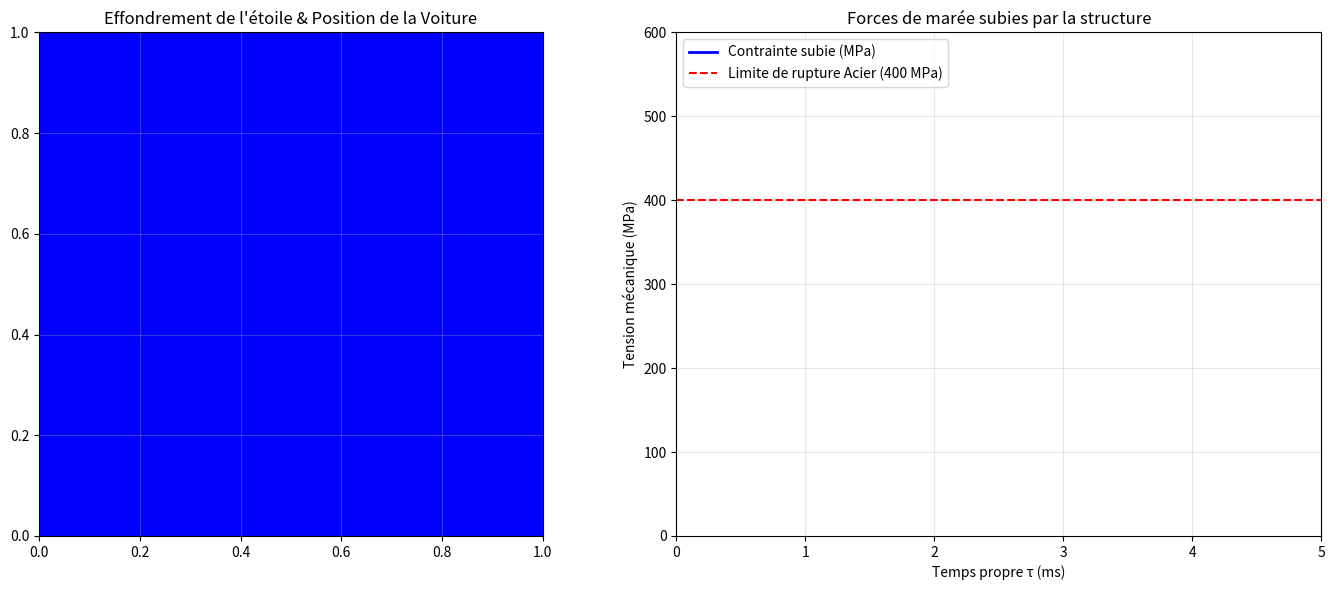

Python code for this plot:
import numpy as np
import matplotlib.pyplot as plt
from matplotlib.animation import FuncAnimation
from scipy.integrate import solve_ivp

# ==========================================
# 1. CONSTANTES PHYSIQUES (SI)
# ==========================================
G = 6.6743e-11
c = 299792458.0
M = 2.0e30               # 1 Masse Solaire (~2e30 kg)
Rs = (2 * G * M) / (c**2) # Rayon de Schwarzschild (~2966 m)
R0 = 50000.0             # Rayon initial de l'étoile (50 km)

# Propriétés de la voiture (Acier)
L0 = 4.0                 # Longueur initiale (m)
W0 = 1.8                 # Largeur initiale (m)
densite_acier = 7800.0   # kg/m³
limite_rupture = 400e6   # 400 MPa (Limite élastique)

# ==========================================
# 2. ÉQUATIONS DE CHUTE (Temps propre tau)
# ==========================================
def eq_effondrement(tau, y):
    r = y[0]
    if r <= 1.0:
        return [0.0]
    # dr/dtau pour la surface de l'étoile en chute libre
    dr_dtau = -np.sqrt(2 * G * M * (1.0/r - 1.0/R0))
    return [dr_dtau]

def touche_singularite(tau, y):
    return y[0] - 10.0
touche_singularite.terminal = True

# Résolution temporelle
tau_span = (0.0, 1.0)
tau_eval = np.linspace(0.0, 0.005, 300) # Échelle de temps très courte (fraction de seconde)

sol = solve_ivp(eq_effondrement, tau_span, [R0], t_eval=tau_eval, 
                events=touche_singularite, method='RK45')

tau_vals = sol.t
R_vals = sol.y[0]

# ==========================================
# 3. CALCULS DES DEFORMATIONS SUR LA VOITURE
# ==========================================
contraintes = []
longueurs = []
largeurs = []
rupture_index = None

for i, r in enumerate(R_vals):
    # Gradient de gravité (Marée) = 2GM / r³
    grad_maree = (2 * G * M) / (r**3)
    
    # Contrainte de traction subie sur la longueur de la voiture (Pa)
    sigma = densite_acier * grad_maree * (L0**2) / 8.0
    contraintes.append(sigma / 1e6) # Conversion en MPa
    
    # Déformation relative (Loi de Hooke approximée : epsilon = sigma / E)
    # Module d'Young de l'acier E ~ 200 GPa
    E_acier = 200e9
    elongation = 1.0 + (sigma / E_acier)
    
    L_actuel = L0 * elongation
    W_actuel = W0 / np.sqrt(elongation) # Conservation approximative du volume
    
    longueurs.append(L_actuel)
    largeurs.append(W_actuel)
    
    if sigma >= limite_rupture and rupture_index is None:
        rupture_index = i

# ==========================================
# 4. ANIMATION MATPLOTLIB
# ==========================================
fig, (ax1, ax2) = plt.subplots(1, 2, figsize=(14, 6))

# --- AXE 1 : Étoile & Voiture ---
ax1.set_aspect('equal')
ax1.grid(True, alpha=0.3)
ax1.set_title("Effondrement de l'étoile & Position de la Voiture")

# Horizon
horizon_circle = plt.Circle((0, 0), Rs, color='black', fill=False, linestyle='--', label=f'Horizon Rs ({Rs/1000:.1f} km)')
ax1.add_patch(horizon_circle)

# Étoile
etoile_patch = plt.Circle((0, 0), R0, color='crimson', alpha=0.4, label="Surface de l'Étoile")
ax1.add_patch(etoile_patch)

# Représentation de la voiture (un rectangle schématique à la surface)
voiture_patch = plt.Rectangle((0, 0), W0*200, L0*200, color='blue', angle=0.0)
ax1.add_patch(voiture_patch)

# --- AXE 2 : Telemétrie mécanique ---
line_sigma, = ax2.plot([], [], 'b-', linewidth=2, label="Contrainte subie (MPa)")
ax2.axhline(limite_rupture/1e6, color='red', linestyle='--', label="Limite de rupture Acier (400 MPa)")
ax2.set_xlim(0, max(tau_vals)*1000)
ax2.set_ylim(0, (limite_rupture/1e6) * 1.5)
ax2.set_xlabel("Temps propre τ (ms)")
ax2.set_ylabel("Tension mécanique (MPa)")
ax2.set_title("Forces de marée subies par la structure")
ax2.grid(True, alpha=0.3)
ax2.legend(loc='upper left')

txt_status = ax1.text(0.02, 0.92, '', transform=ax1.transAxes, fontsize=10, 
                      bbox=dict(boxstyle="round", facecolor="white", alpha=0.9))

def update(frame):
    r_actuel = R_vals[frame]
    tau_ms = tau_vals[frame] * 1000
    sigma_actuel = contraintes[frame]
    L_actuel = longueurs[frame]
    W_actuel = largeurs[frame]
    
    # Mise à jour rayon étoile
    etoile_patch.set_radius(r_actuel)
    
    # Positionnement de la voiture au sommet de l'étoile
    # On exagère la taille du rectangle pour qu'il reste visible à l'échelle de l'étoile
    zoom_factor = 300 
    w_visu = W_actuel * zoom_factor
    l_visu = L_actuel * zoom_factor
    voiture_patch.set_xy((-w_visu/2, r_actuel))
    voiture_patch.set_width(w_visu)
    voiture_patch.set_height(l_visu)
    
    # Couleur de la voiture selon la rupture
    if rupture_index is not None and frame >= rupture_index:
        voiture_patch.set_color('darkorange') # Disloquée
        status_txt = f"RAYON : {r_actuel/1000:.1f} km\nVOITURE : DISLOQUÉE / DISRUPTÉE !\nContrainte : {sigma_actuel:.0f} MPa"
    else:
        voiture_patch.set_color('blue')
        status_txt = f"RAYON : {r_actuel/1000:.1f} km\nVOITURE : Élastique (Intacte)\nContrainte : {sigma_actuel:.2f} MPa"
        
    txt_status.set_text(status_txt)
    
    # Courbe de contrainte
    line_sigma.set_data(tau_vals[:frame]*1000, contraintes[:frame])
    
    # Redimensionnement auto du graphique
    lim = max(r_actuel * 1.2, Rs * 2)
    ax1.set_xlim(-lim, lim)
    ax1.set_ylim(-Rs, lim)
    
    return etoile_patch, voiture_patch, line_sigma, txt_status

ani = FuncAnimation(fig, update, frames=len(R_vals), interval=30, repeat=True)
plt.tight_layout()
plt.show()
